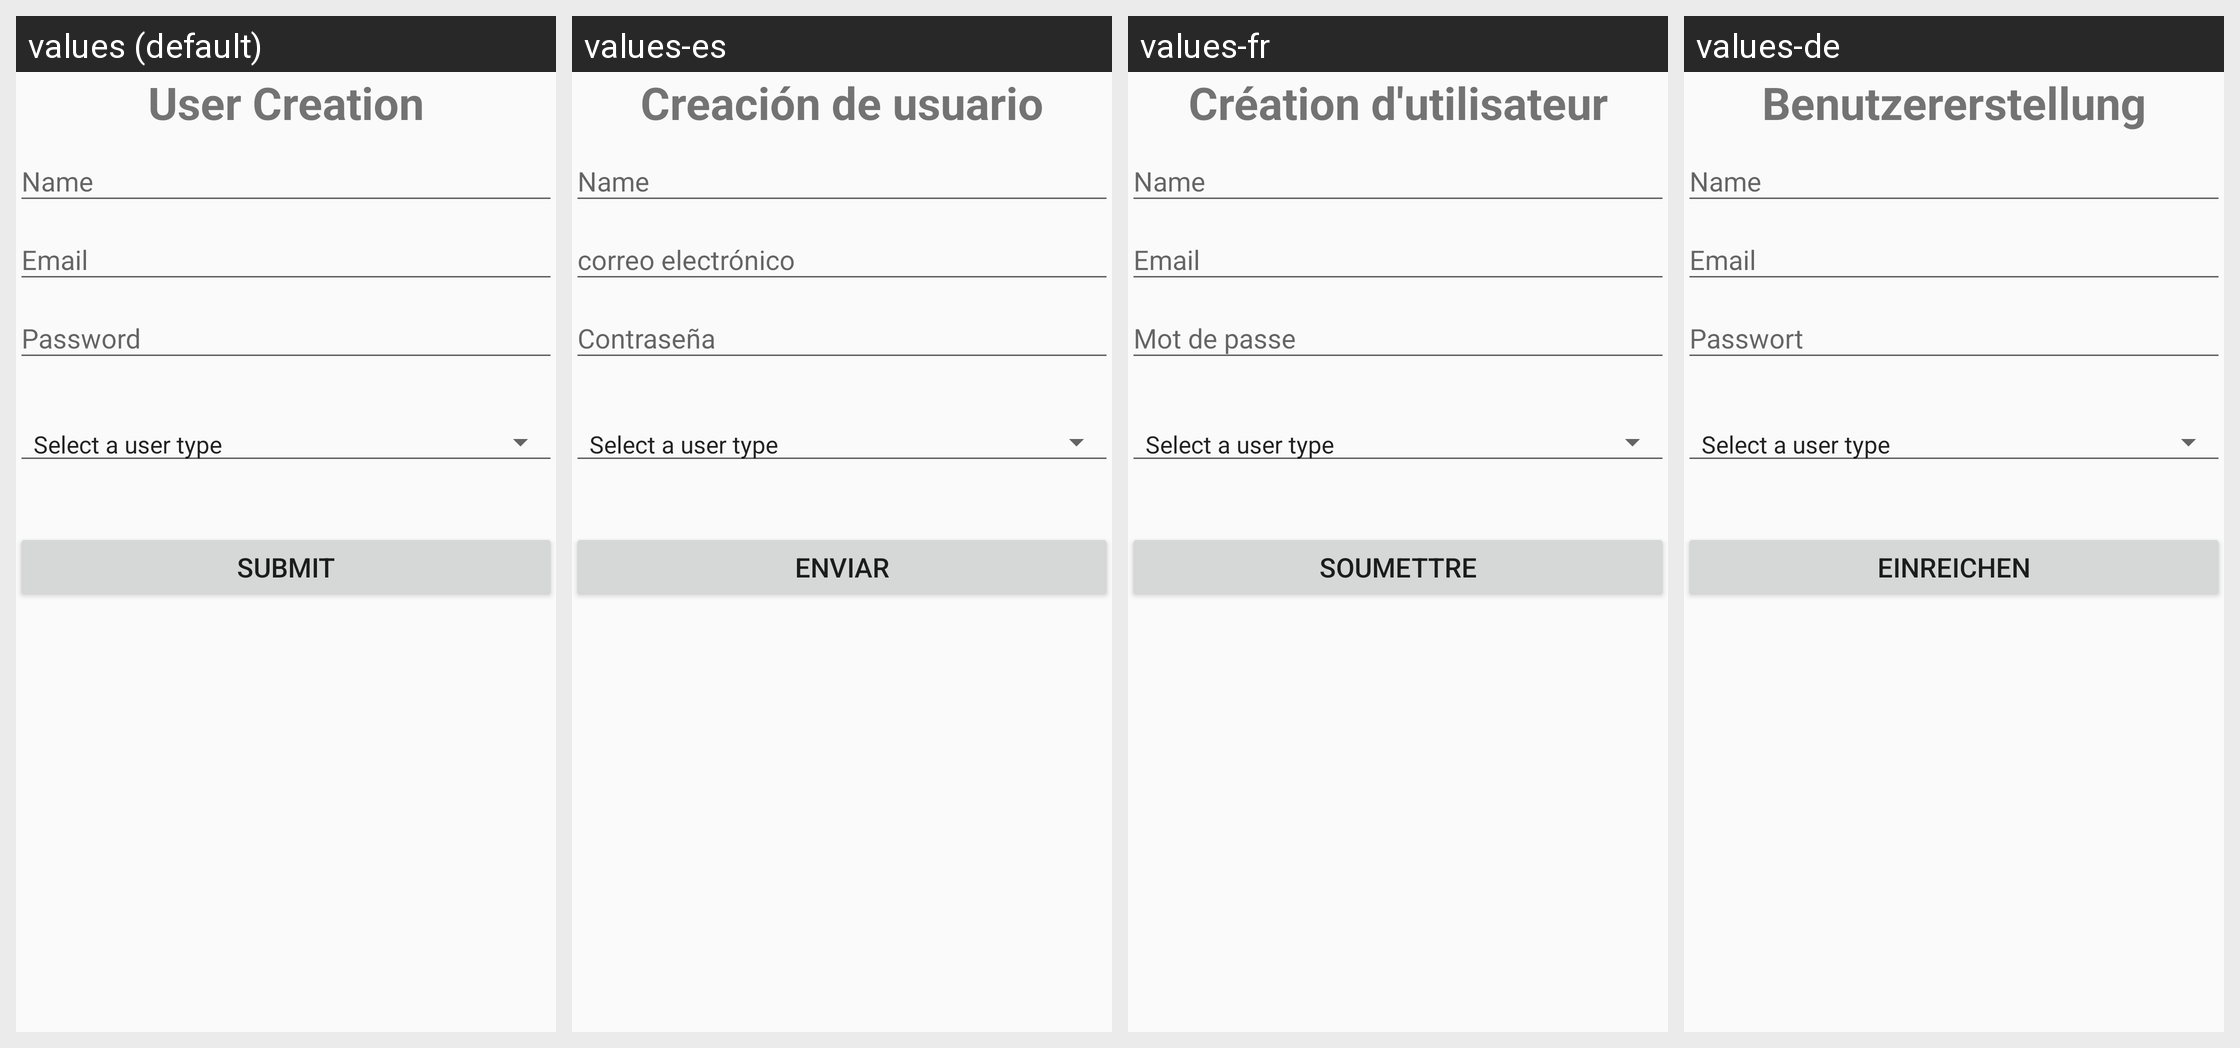

Strings drawn on this Android screen and how each of the app's shown locales translates them:
Android screen res/layout/activity_it_user_creation.xml rendered under 4 locales, left to right: values (default), values-es, values-fr, values-de. Device: Nexus 5 (rendered at 1080×1920; each locale shown at half size, 540×960, under a caption strip naming it); theme AppTheme.
Strings drawn on this screen, with the default value and each locale's value (text and hints the layout hard-codes, and strings that could not be matched under every locale, appear in the picture but are not listed):

label_user_creation
  values: User Creation
  values-es: Creación de usuario
  values-fr: Création d'utilisateur
  values-de: Benutzererstellung

submit
  values: Submit
  values-es: Enviar
  values-fr: Soumettre
  values-de: einreichen
